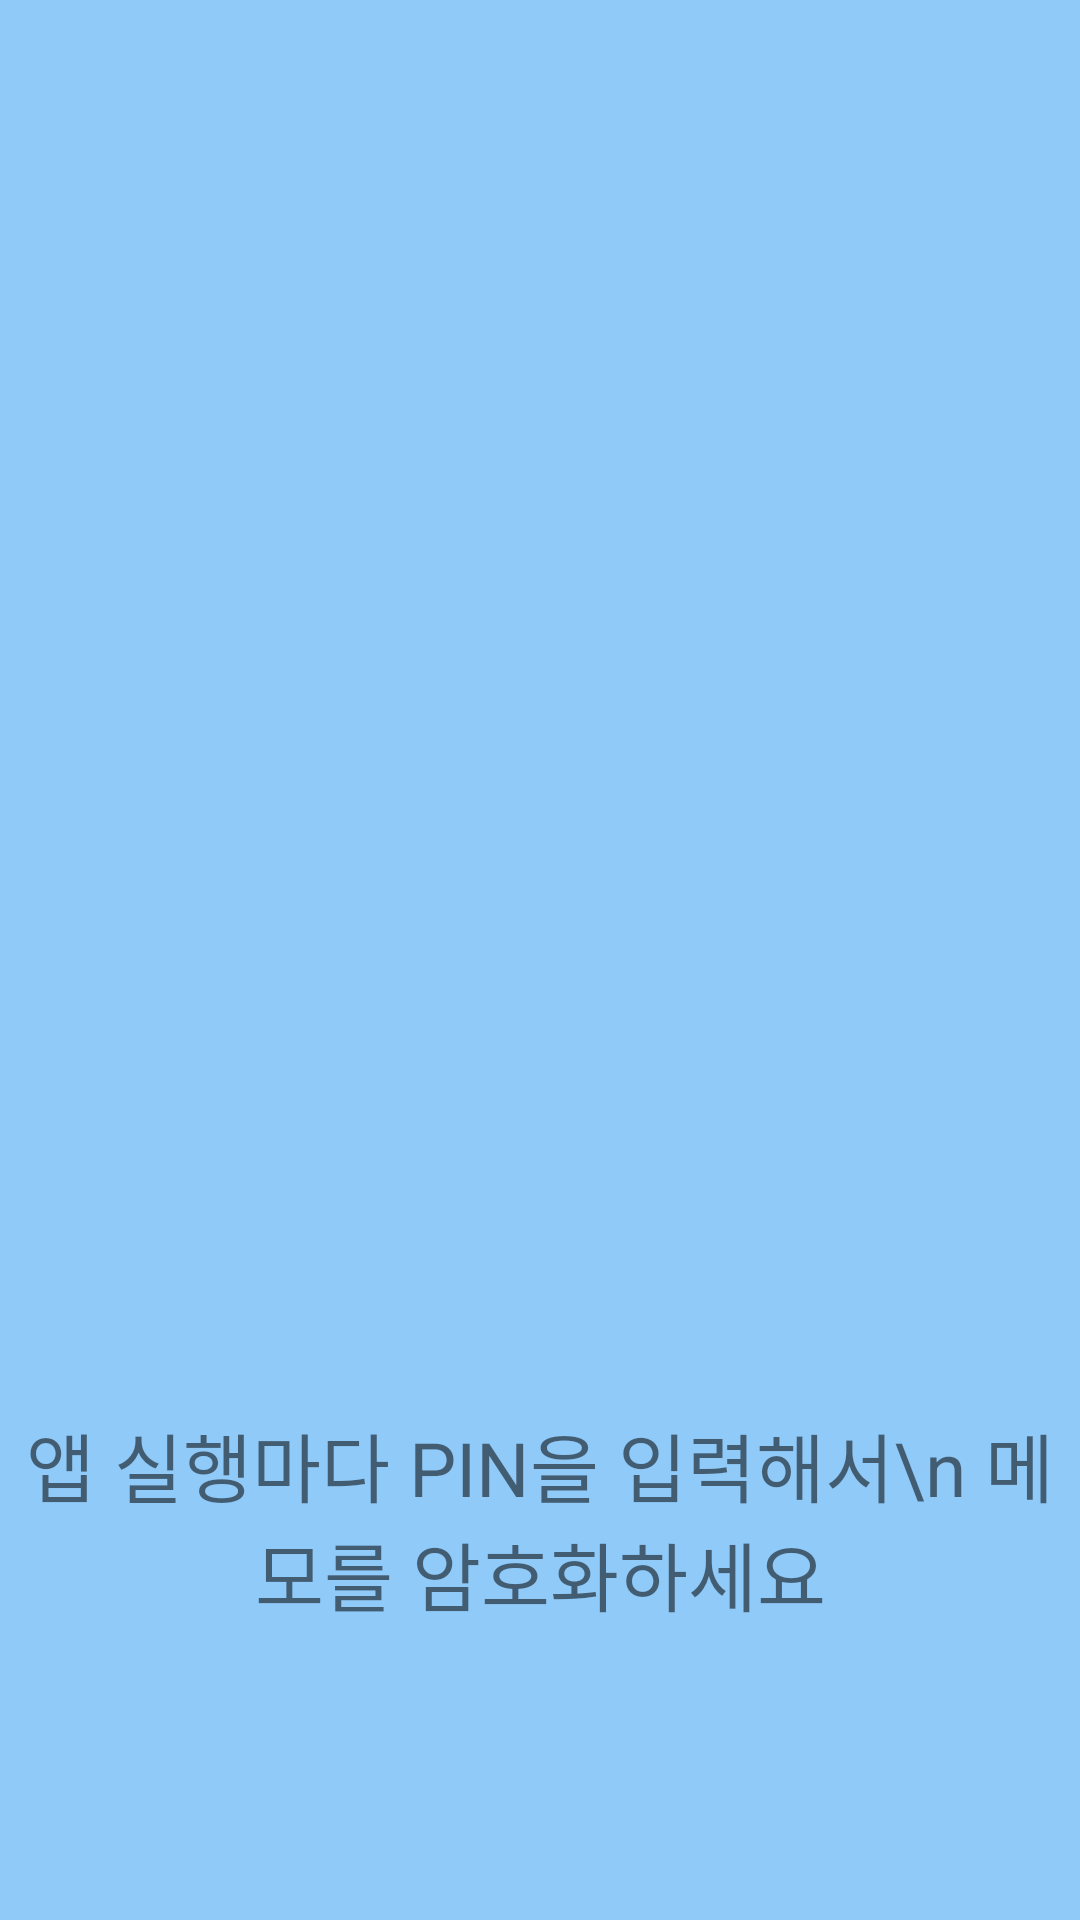

Layout XML and referenced resources for this Android screen:
<!-- AndroidManifest.xml: application theme MyLightTheme -->
<!-- res/layout/page2.xml -->
<?xml version="1.0" encoding="utf-8"?>
<androidx.constraintlayout.widget.ConstraintLayout xmlns:android="http://schemas.android.com/apk/res/android"
    xmlns:app="http://schemas.android.com/apk/res-auto"
    xmlns:tools="http://schemas.android.com/tools"
    android:layout_width="match_parent"
    android:layout_height="match_parent"
    android:background="@color/background_blue"
    tools:context=".activity.Intro_Activity">

    <LinearLayout
        android:layout_width="match_parent"
        android:layout_height="match_parent"
        android:orientation="vertical"
        app:layout_constraintBottom_toBottomOf="parent"
        app:layout_constraintEnd_toEndOf="parent"
        app:layout_constraintStart_toStartOf="parent"
        app:layout_constraintTop_toTopOf="parent">

        <ImageView
            android:id="@+id/intro_icon"
            android:layout_width="200dp"
            android:layout_height="200dp"
            android:layout_gravity="center|center_horizontal|center_vertical"
            android:layout_marginTop="250dp"
            app:srcCompat="@drawable/lock" />

        <TextView
            android:id="@+id/intro_text"
            android:layout_width="match_parent"
            android:layout_height="wrap_content"
            android:layout_marginTop="20dp"
            android:gravity="center|center_horizontal|center_vertical"
            android:text="앱 실행마다 PIN을 입력해서\n 메모를 암호화하세요"
            android:textSize="25sp" />
    </LinearLayout>

</androidx.constraintlayout.widget.ConstraintLayout>
<!-- resources referenced by this layout -->
<resources>
  <color name="background_blue">#90CAF9</color>
  <style name="MyLightTheme" parent="Base.AppTheme.Light" />
  <style name="Base.AppTheme.Light" parent="Theme.AppCompat.Light.NoActionBar">
          
          <item name="colorPrimary">@color/background_skyblue</item>
          <item name="colorPrimaryDark">@color/black</item>
          <item name="colorAccent">@color/indigo</item>
      </style>
  <color name="background_skyblue">#E1F5FE</color>
  <color name="black">#FF000000</color>
  <color name="indigo">#7986CB</color>
</resources>
